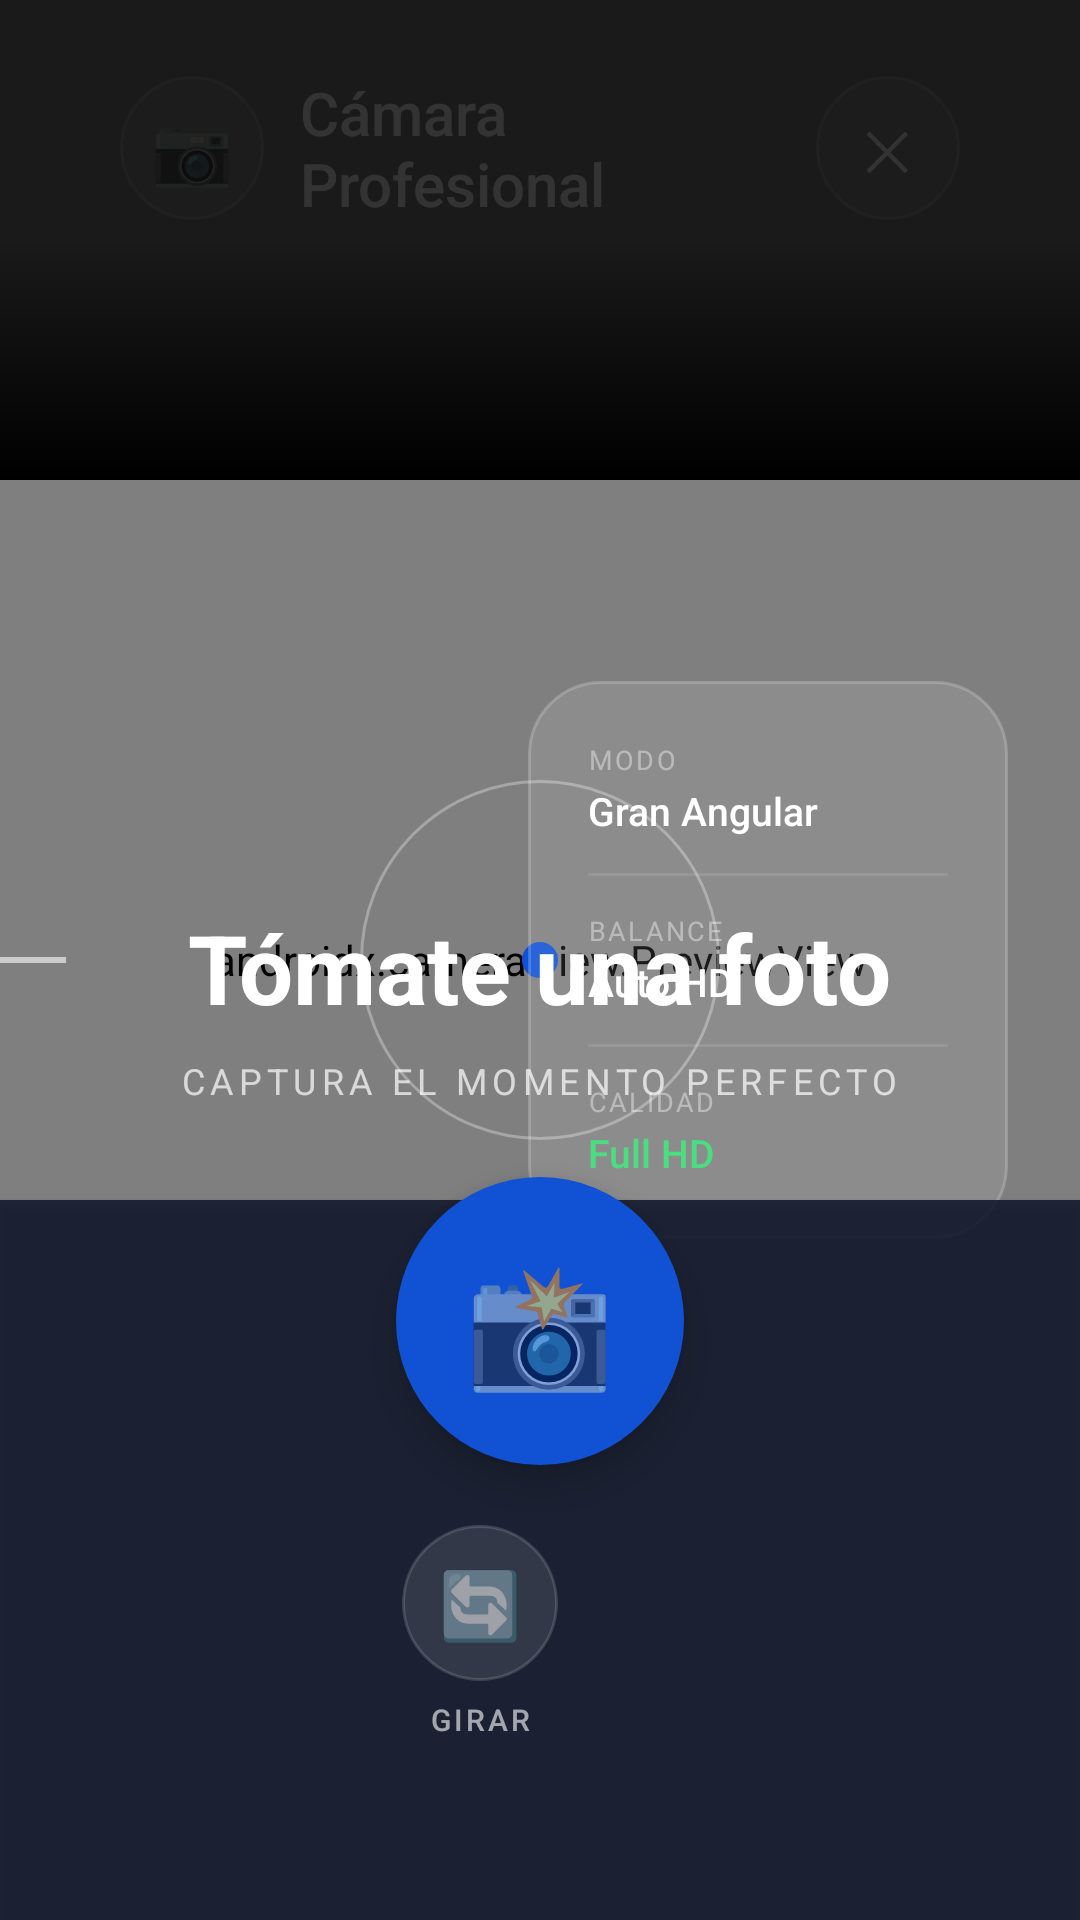

Layout XML and referenced resources for this Android screen:
<!-- AndroidManifest.xml: activity theme Theme.TemiBridge -->
<!-- res/layout/activity_party.xml -->
<?xml version="1.0" encoding="utf-8"?>
<FrameLayout xmlns:android="http://schemas.android.com/apk/res/android"
    xmlns:app="http://schemas.android.com/apk/res-auto"
    android:layout_width="match_parent"
    android:layout_height="match_parent"
    android:background="#0F172A">

    
    <androidx.camera.view.PreviewView
        android:id="@+id/partyPreviewView"
        android:layout_width="match_parent"
        android:layout_height="match_parent"
        android:elevation="0dp"
        app:scaleType="fitCenter"/>

    
    <View
        android:layout_width="match_parent"
        android:layout_height="160dp"
        android:elevation="2dp"
        android:background="@drawable/dark_gradient_overlay"/>

    
    <View
        android:layout_width="match_parent"
        android:layout_height="240dp"
        android:layout_gravity="bottom"
        android:elevation="2dp"
        android:background="#DD0F172A"/>

    
    <LinearLayout
        android:layout_width="match_parent"
        android:layout_height="wrap_content"
        android:layout_gravity="top"
        android:gravity="center_vertical"
        android:orientation="horizontal"
        android:paddingHorizontal="40dp"
        android:paddingTop="24dp"
        android:paddingBottom="24dp">

        
        <LinearLayout
            android:layout_width="0dp"
            android:layout_height="wrap_content"
            android:layout_weight="1"
            android:gravity="center_vertical"
            android:orientation="horizontal">

            <FrameLayout
                android:layout_width="48dp"
                android:layout_height="48dp"
                android:background="@drawable/bg_glass_panel_rounded">
                <TextView
                    android:layout_width="wrap_content"
                    android:layout_height="wrap_content"
                    android:layout_gravity="center"
                    android:fontFamily="sans-serif"
                    android:text="📷"
                    android:textSize="22sp"/>
            </FrameLayout>

            <TextView
                android:layout_width="wrap_content"
                android:layout_height="wrap_content"
                android:layout_marginStart="12dp"
                android:fontFamily="sans-serif-medium"
                android:text="Cámara Profesional"
                android:textColor="#FFFFFFFF"
                android:textSize="20sp"/>
        </LinearLayout>

        
        <FrameLayout
            android:id="@+id/btnPartyBack"
            android:layout_width="48dp"
            android:layout_height="48dp"
            android:background="@drawable/bg_glass_panel_rounded"
            android:clickable="true"
            android:focusable="true">
            <TextView
                android:layout_width="wrap_content"
                android:layout_height="wrap_content"
                android:layout_gravity="center"
                android:text="✕"
                android:textColor="#FFFFFFFF"
                android:textSize="18sp"/>
        </FrameLayout>
    </LinearLayout>

    
    
    <View
        android:layout_width="48dp"
        android:layout_height="2dp"
        android:layout_gravity="center"
        android:layout_marginEnd="182dp"
        android:background="#99FFFFFF"/>
    <View
        android:layout_width="2dp"
        android:layout_height="48dp"
        android:layout_gravity="center"
        android:layout_marginEnd="232dp"
        android:background="#99FFFFFF"/>

    
    <FrameLayout
        android:layout_width="120dp"
        android:layout_height="120dp"
        android:layout_gravity="center"
        android:background="@drawable/bg_focus_ring">
        <View
            android:layout_width="12dp"
            android:layout_height="12dp"
            android:layout_gravity="center"
            android:background="@drawable/bg_capture_button"/>
    </FrameLayout>

    
    <LinearLayout
        android:layout_width="match_parent"
        android:layout_height="wrap_content"
        android:layout_gravity="bottom"
        android:gravity="center"
        android:orientation="vertical"
        android:paddingBottom="60dp"
        android:paddingTop="20dp"
        android:elevation="4dp">

        
        <TextView
            android:layout_width="wrap_content"
            android:layout_height="wrap_content"
            android:fontFamily="sans-serif-bold"
            android:text="Tómate una foto"
            android:textColor="#FFFFFFFF"
            android:textSize="32sp"
            android:textStyle="bold"/>

        <TextView
            android:layout_width="wrap_content"
            android:layout_height="wrap_content"
            android:layout_marginTop="8dp"
            android:fontFamily="sans-serif"
            android:letterSpacing="0.15"
            android:text="CAPTURA EL MOMENTO PERFECTO"
            android:textColor="#B3FFFFFF"
            android:textSize="12sp"/>

        
        <FrameLayout
            android:id="@+id/btnCapture"
            android:layout_width="96dp"
            android:layout_height="96dp"
            android:layout_marginTop="24dp"
            android:background="@drawable/bg_capture_button"
            android:clickable="true"
            android:elevation="8dp"
            android:focusable="true">
            <TextView
                android:layout_width="wrap_content"
                android:layout_height="wrap_content"
                android:layout_gravity="center"
                android:text="📸"
                android:textSize="40sp"/>
        </FrameLayout>

        
        <LinearLayout
            android:layout_width="wrap_content"
            android:layout_height="wrap_content"
            android:layout_marginTop="20dp"
            android:gravity="center"
            android:orientation="horizontal">

            
            <LinearLayout
                android:id="@+id/btnFlipCamera"
                android:layout_width="wrap_content"
                android:layout_height="wrap_content"
                android:layout_marginEnd="40dp"
                android:clickable="true"
                android:focusable="true"
                android:gravity="center"
                android:orientation="vertical">
                <FrameLayout
                    android:layout_width="52dp"
                    android:layout_height="52dp"
                    android:background="@drawable/bg_glass_circle">
                    <TextView
                        android:layout_width="wrap_content"
                        android:layout_height="wrap_content"
                        android:layout_gravity="center"
                        android:text="🔄"
                        android:textSize="22sp"/>
                </FrameLayout>
                <TextView
                    android:layout_width="wrap_content"
                    android:layout_height="wrap_content"
                    android:layout_marginTop="6dp"
                    android:fontFamily="sans-serif-medium"
                    android:letterSpacing="0.1"
                    android:text="GIRAR"
                    android:textColor="#99FFFFFF"
                    android:textSize="10sp"/>
            </LinearLayout>

        </LinearLayout>
    </LinearLayout>

    
    <LinearLayout
        android:layout_width="160dp"
        android:layout_height="wrap_content"
        android:layout_gravity="center_vertical|end"
        android:layout_marginEnd="24dp"
        android:background="@drawable/bg_glass_panel_rounded"
        android:orientation="vertical"
        android:padding="20dp">

        <LinearLayout
            android:layout_width="match_parent"
            android:layout_height="wrap_content"
            android:orientation="vertical">
            <TextView
                android:layout_width="wrap_content"
                android:layout_height="wrap_content"
                android:fontFamily="sans-serif-bold"
                android:letterSpacing="0.08"
                android:text="MODO"
                android:textColor="#66FFFFFF"
                android:textSize="9sp"/>
            <TextView
                android:layout_width="wrap_content"
                android:layout_height="wrap_content"
                android:layout_marginTop="2dp"
                android:fontFamily="sans-serif-medium"
                android:text="Gran Angular"
                android:textColor="#FFFFFFFF"
                android:textSize="13sp"/>
        </LinearLayout>

        <View
            android:layout_width="match_parent"
            android:layout_height="1dp"
            android:layout_marginVertical="12dp"
            android:background="#1AFFFFFF"/>

        <LinearLayout
            android:layout_width="match_parent"
            android:layout_height="wrap_content"
            android:orientation="vertical">
            <TextView
                android:layout_width="wrap_content"
                android:layout_height="wrap_content"
                android:fontFamily="sans-serif-bold"
                android:letterSpacing="0.08"
                android:text="BALANCE"
                android:textColor="#66FFFFFF"
                android:textSize="9sp"/>
            <TextView
                android:layout_width="wrap_content"
                android:layout_height="wrap_content"
                android:layout_marginTop="2dp"
                android:fontFamily="sans-serif-medium"
                android:text="Auto HD"
                android:textColor="#FFFFFFFF"
                android:textSize="13sp"/>
        </LinearLayout>

        <View
            android:layout_width="match_parent"
            android:layout_height="1dp"
            android:layout_marginVertical="12dp"
            android:background="#1AFFFFFF"/>

        <LinearLayout
            android:layout_width="match_parent"
            android:layout_height="wrap_content"
            android:orientation="vertical">
            <TextView
                android:layout_width="wrap_content"
                android:layout_height="wrap_content"
                android:fontFamily="sans-serif-bold"
                android:letterSpacing="0.08"
                android:text="CALIDAD"
                android:textColor="#66FFFFFF"
                android:textSize="9sp"/>
            <TextView
                android:layout_width="wrap_content"
                android:layout_height="wrap_content"
                android:layout_marginTop="2dp"
                android:fontFamily="sans-serif-medium"
                android:text="Full HD"
                android:textColor="#4ADE80"
                android:textSize="13sp"/>
        </LinearLayout>
    </LinearLayout>

</FrameLayout>
<!-- resources referenced by this layout -->
<resources>
  <!-- drawable bg_capture_button (drawable) -->
  <?xml version="1.0" encoding="utf-8"?>
  <shape xmlns:android="http://schemas.android.com/apk/res/android"
      android:shape="oval">
      <solid android:color="#1152D4"/>
  </shape>
  <!-- drawable bg_focus_ring (drawable) -->
  <?xml version="1.0" encoding="utf-8"?>
  <shape xmlns:android="http://schemas.android.com/apk/res/android"
      android:shape="oval">
      <solid android:color="#00000000"/>
      <stroke android:width="1dp" android:color="#4DFFFFFF"/>
  </shape>
  <!-- drawable bg_glass_circle (drawable) -->
  <?xml version="1.0" encoding="utf-8"?>
  <shape xmlns:android="http://schemas.android.com/apk/res/android"
      android:shape="oval">
      <solid android:color="#1AFFFFFF"/>
      <stroke android:width="1dp" android:color="#26FFFFFF"/>
  </shape>
  <!-- drawable bg_glass_panel_rounded (drawable) -->
  <?xml version="1.0" encoding="utf-8"?>
  <shape xmlns:android="http://schemas.android.com/apk/res/android">
      <solid android:color="#1AFFFFFF"/>
      <stroke android:width="1dp" android:color="#33FFFFFF"/>
      <corners android:radius="24dp"/>
  </shape>
  <!-- drawable dark_gradient_overlay (drawable) -->
  <?xml version="1.0" encoding="utf-8"?>
  <shape xmlns:android="http://schemas.android.com/apk/res/android"
      android:shape="rectangle">
  
      <gradient
          android:startColor="#CC000000"
          android:centerColor="#CC000000"
          android:endColor="#FF000000"
          android:angle="270" />
  
  </shape>
  <style name="Theme.TemiBridge" parent="Theme.MaterialComponents.DayNight.NoActionBar">
          
          <item name="colorPrimary">@color/purple_500</item>
          <item name="colorPrimaryVariant">@color/purple_700</item>
          <item name="colorOnPrimary">@color/white</item>
          
          <item name="colorSecondary">@color/teal_200</item>
          <item name="colorSecondaryVariant">@color/teal_700</item>
          <item name="colorOnSecondary">@color/black</item>
          
          <item name="android:statusBarColor">?attr/colorPrimaryVariant</item>
          
          <item name="android:windowActivityTransitions">true</item>
          
          <item name="android:windowEnterTransition">@transition/slide</item>
          <item name="android:windowExitTransition">@transition/fade</item>
          
          <item name="android:windowSharedElementEnterTransition">@transition/change_image_transform</item>
          <item name="android:windowSharedElementExitTransition">@transition/change_image_transform</item>
          
      </style>
  <color name="purple_500">#FF6200EE</color>
  <color name="purple_700">#FF3700B3</color>
  <color name="white">#FFFFFFFF</color>
  <color name="teal_200">#FF03DAC5</color>
  <color name="teal_700">#FF018786</color>
  <color name="black">#FF000000</color>
</resources>
